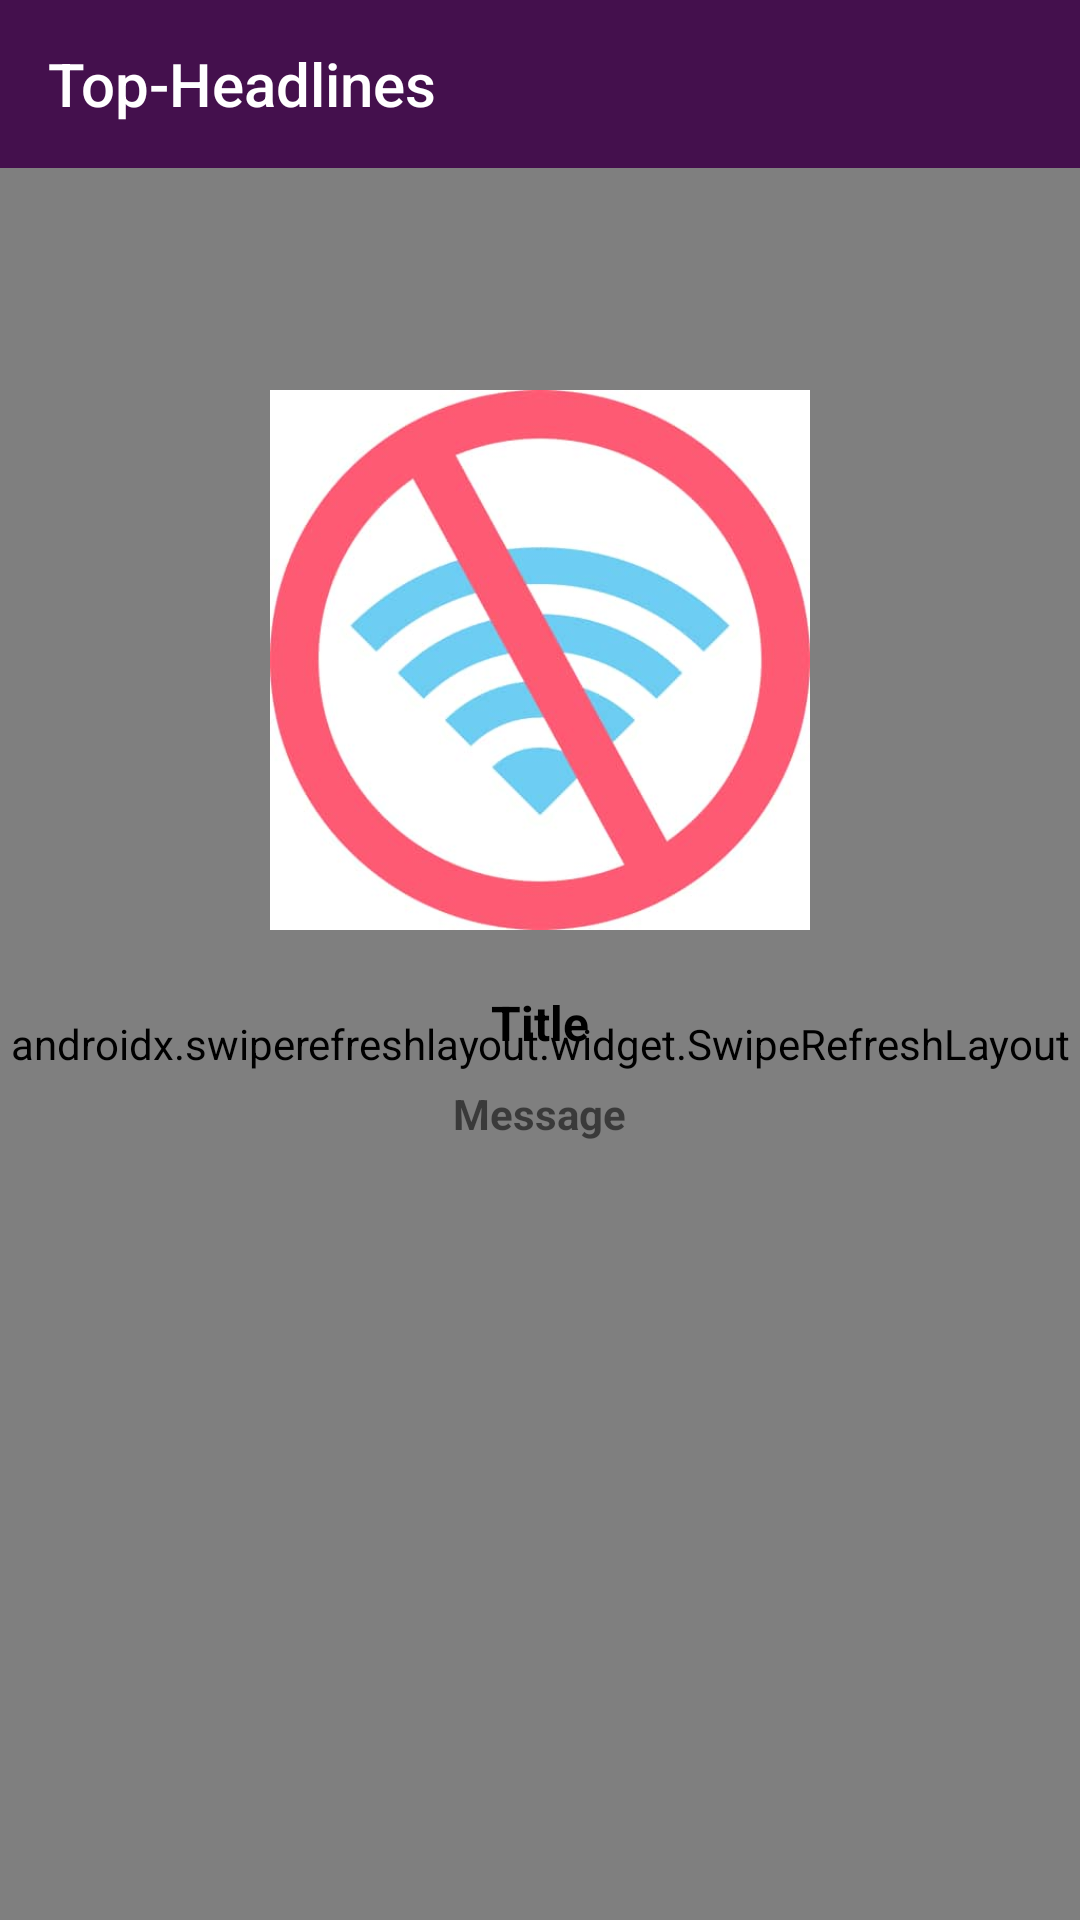

Layout XML and referenced resources for this Android screen:
<!-- AndroidManifest.xml: activity theme AppTheme.NoActionBar -->
<!-- res/layout/activity_news.xml -->
<?xml version="1.0" encoding="utf-8"?>
<RelativeLayout xmlns:android="http://schemas.android.com/apk/res/android"
    xmlns:tools="http://schemas.android.com/tools"
    android:layout_width="match_parent"
    android:layout_height="match_parent"
    xmlns:app="http://schemas.android.com/apk/res-auto"
    tools:context="my.upgrade007.upgrade.MainActivity">
    <androidx.appcompat.widget.Toolbar
        android:theme="@style/ThemeOverlay.AppCompat.Dark.ActionBar"
        android:layout_width="match_parent"
        android:layout_height="wrap_content"
        android:background="@color/colorPrimary"
        android:id="@+id/tbOfNewsActivity"
        app:title="Top-Headlines"/>

    <ProgressBar
        android:id="@+id/pbOfNEwsActivity"
        android:layout_width="match_parent"
        android:layout_height="40dp"
        android:layout_centerInParent="true" />


    <androidx.swiperefreshlayout.widget.SwipeRefreshLayout
        android:layout_below="@+id/tbOfNewsActivity"
        android:id="@+id/reflayoutNews"
        android:layout_width="match_parent"
        android:layout_height="match_parent">


        <androidx.core.widget.NestedScrollView
            android:layout_width="match_parent"
            android:layout_height="wrap_content">

            <LinearLayout
                android:layout_width="match_parent"
                android:layout_height="wrap_content"
                android:orientation="vertical">

                <androidx.recyclerview.widget.RecyclerView
                    android:id="@+id/recViewNewsActivity"
                    android:layout_width="match_parent"
                    android:layout_height="wrap_content"
                    android:scrollbars="vertical">

                </androidx.recyclerview.widget.RecyclerView>
            </LinearLayout>
        </androidx.core.widget.NestedScrollView>

    </androidx.swiperefreshlayout.widget.SwipeRefreshLayout>

    <include layout="@layout/error_in_response" />

</RelativeLayout>
<!-- res/layout/error_in_response.xml (included above) -->
<?xml version="1.0" encoding="utf-8"?>
<RelativeLayout xmlns:android="http://schemas.android.com/apk/res/android"
    android:layout_width="match_parent"
    android:layout_height="match_parent"
    android:visibility="visible"
    android:id="@+id/errorlayout">


    <ImageView
        android:id="@+id/ivNoConnection"
        android:layout_width="match_parent"
        android:layout_height="200dp"
        android:layout_marginTop="120dp"
        android:padding="10dp"
        android:src="@drawable/no_connection" />

    <TextView
        android:id="@+id/errormessage"
        android:textAlignment="center"
        android:layout_width="wrap_content"
        android:layout_height="wrap_content"
        android:layout_below="@+id/errorTitle"
        android:layout_centerHorizontal="true"
        android:layout_marginTop="10dp"
        android:text="Message"
        android:textStyle="bold" />

    <TextView
        android:id="@+id/errorTitle"
        android:layout_width="wrap_content"
        android:layout_height="wrap_content"
        android:layout_below="@+id/ivNoConnection"
        android:layout_centerHorizontal="true"
        android:layout_marginTop="10dp"
        android:text="Title"
        android:textColor="#000000"
        android:textSize="16dp"
        android:textStyle="bold" />

</RelativeLayout>
<!-- resources referenced by this layout -->
<resources>
  <color name="colorPrimary">#44104D</color>
  <!-- drawable no_connection: jpg bitmap (drawable, 17170 bytes) -->
  <style name="AppTheme.NoActionBar">
          <item name="android:statusBarColor">@color/colorPrimary</item>
          <item name="windowNoTitle">true</item>
          <item name="windowActionBar">false</item>
      </style>
</resources>
